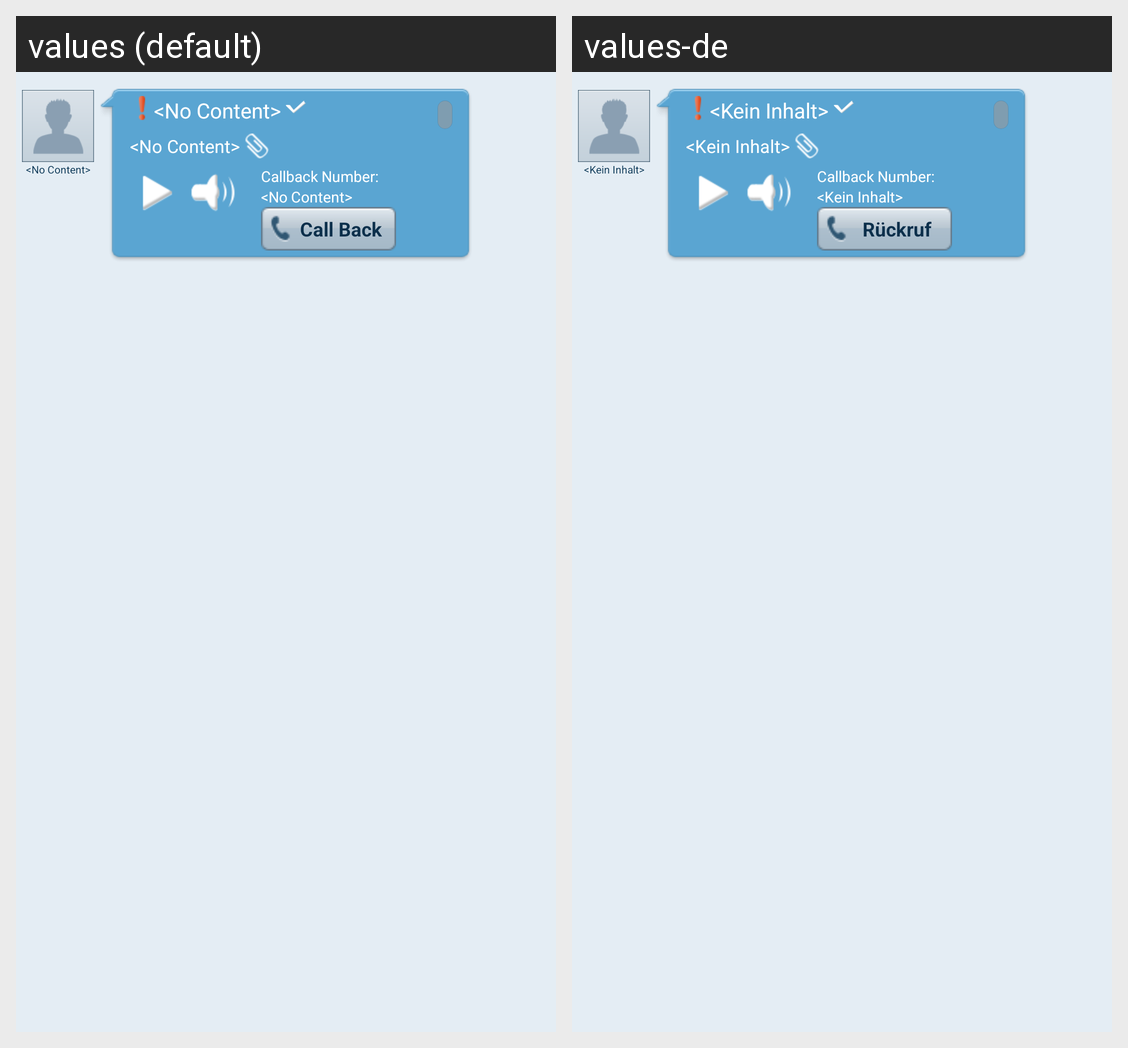

This grid shows one Android layout under two languages. Give, for every string resource on the screen, its name, the default text and each shown locale's text.
Android screen res/layout/cell_message_voice.xml rendered under 2 locales, left to right: values (default), values-de. Device: Nexus 5 (rendered at 1080×1920; each locale shown at half size, 540×960, under a caption strip naming it); theme android:Theme.Light.NoTitleBar.
Strings drawn on this screen, with the default value and each locale's value (text and hints the layout hard-codes, and strings that could not be matched under every locale, appear in the picture but are not listed):

no_content
  values: <No Content>
  values-de: <Kein Inhalt>

call_back_number
  values: Callback Number:
  values-de: Callback Number:

call_back
  values: Call Back
  values-de: Rückruf
